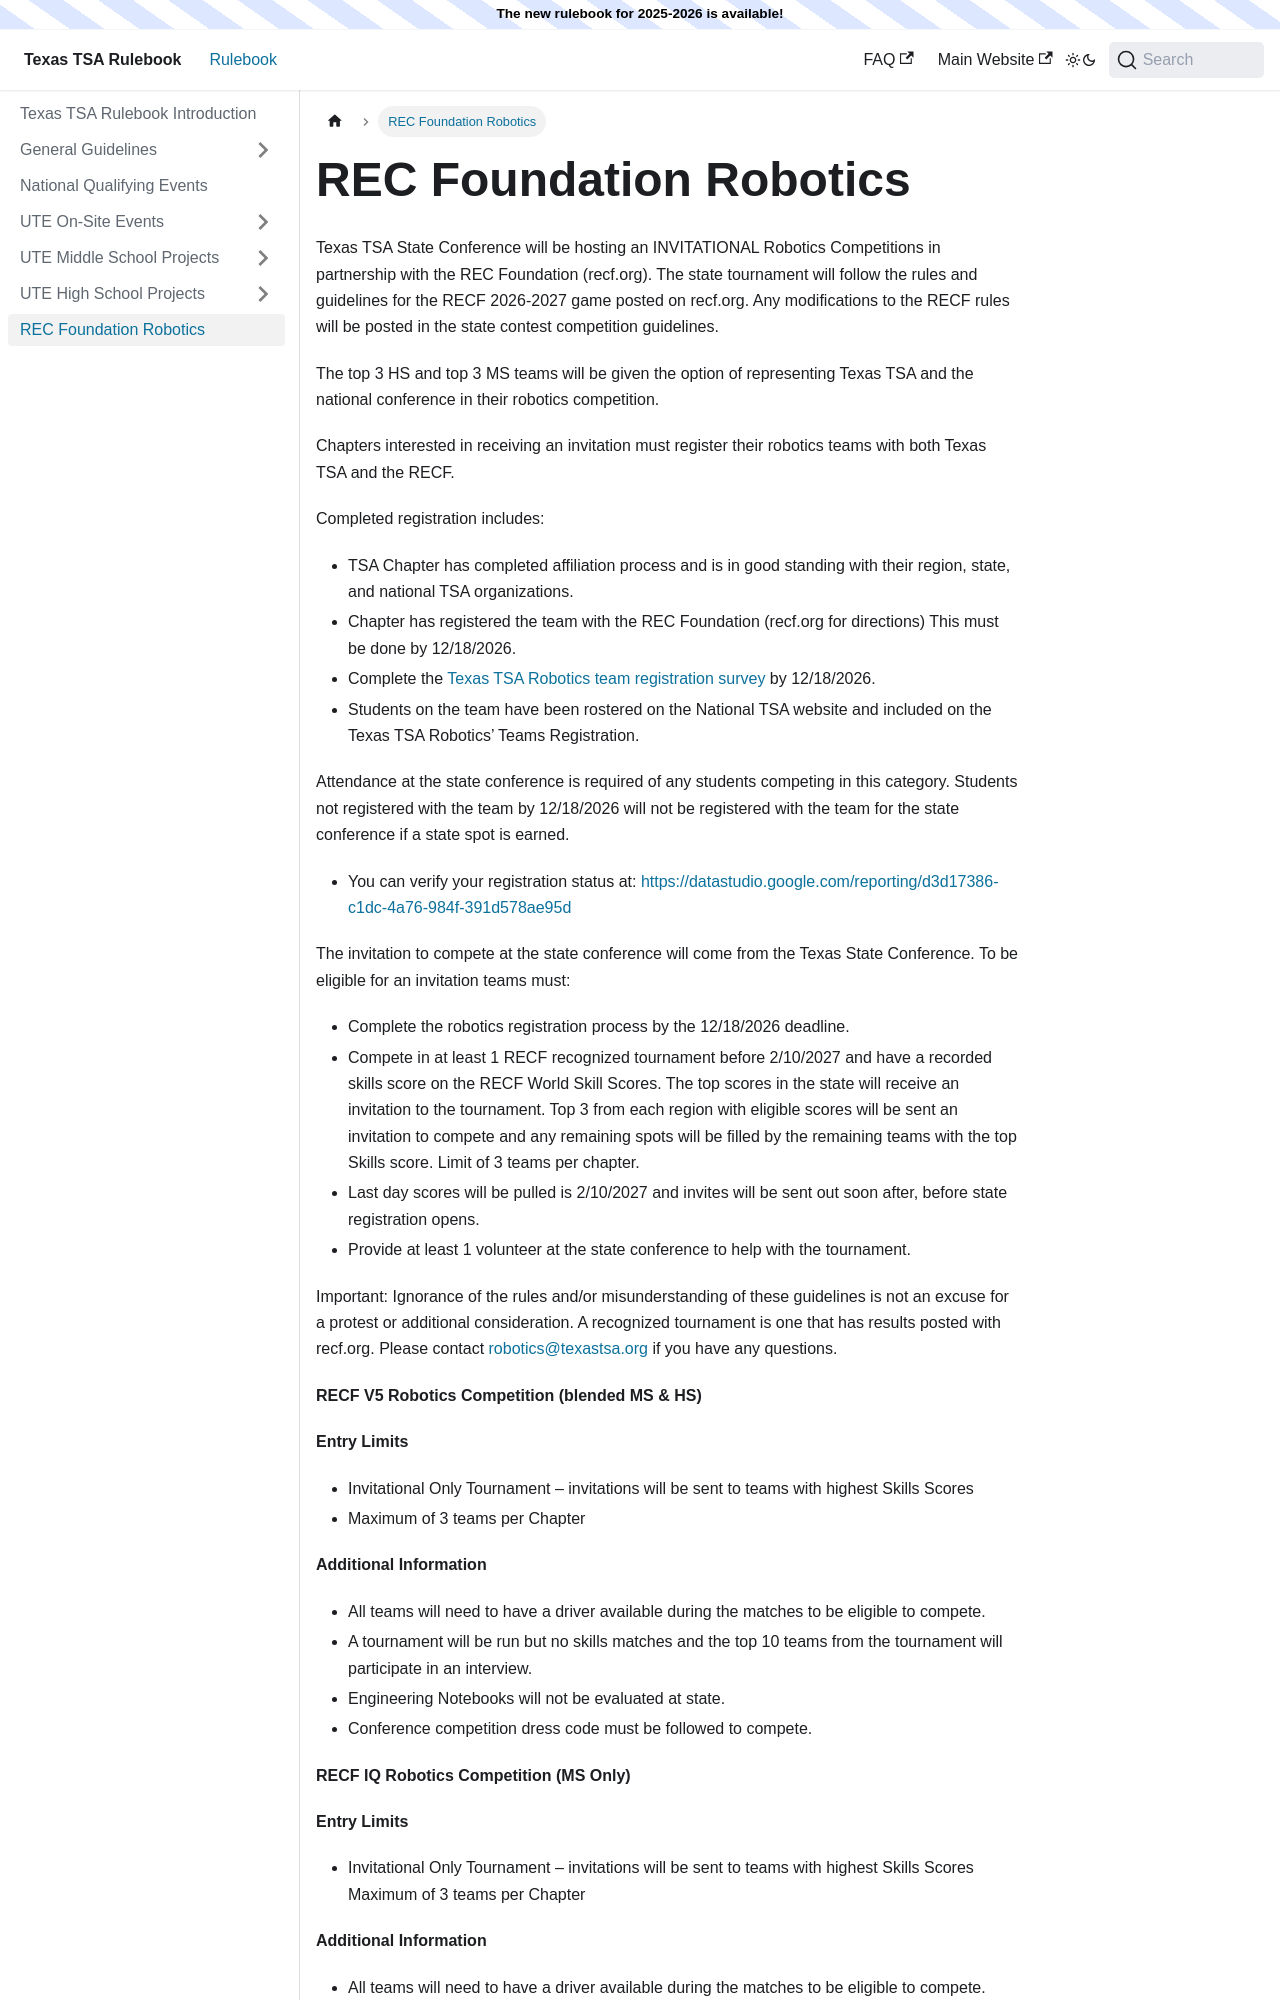

repository: texastsarulebook/texastsarulebook.github.io · page: rec-foundation-robotics.html · generator: docusaurus

---
sidebar_position: 7
---

# REC Foundation Robotics

Texas TSA State Conference will be hosting an INVITATIONAL Robotics Competitions in partnership with the REC Foundation (recf.org). The state tournament will follow the rules and guidelines for the RECF 2026-2027 game posted on recf.org. Any modifications to the RECF rules will be posted in the state contest competition guidelines.

The top 3 HS and top 3 MS teams will be given the option of representing Texas TSA and the national conference in their robotics competition. 

Chapters interested in receiving an invitation must register their robotics teams with both Texas TSA and the RECF.

Completed registration includes:
- TSA Chapter has completed affiliation process and is in good standing with their region, state, and national TSA organizations.
- Chapter has registered the team with the REC Foundation (recf.org for directions) This must be done by 12/18/2026.
- Complete the [Texas TSA Robotics team registration survey](https://forms.gle/2ZfxVUMHjhMpmU89A) by 12/18/2026.
- Students on the team have been rostered on the National TSA website and included on the Texas TSA Robotics’ Teams Registration. 

Attendance at the state conference is required of any students competing in this category. Students not registered with the team by 12/18/2026 will not be registered with the team for the state conference if a state spot is earned.
- You can verify your registration status at: [https://datastudio.google.com/reporting/d3d17386-c1dc-4a76-984f-391d578ae95d](https://datastudio.google.com/reporting/d3d17386-c1dc-4a76-984f-391d578ae95d)

The invitation to compete at the state conference will come from the Texas State Conference.  To be eligible for an invitation teams must:
- Complete the robotics registration process by the 12/18/2026 deadline.
- Compete in at least 1 RECF recognized tournament before 2/10/2027 and have a recorded skills score on the RECF World Skill Scores. The top scores in the state will receive an invitation to the tournament. Top 3 from each region with eligible scores will be sent an invitation to compete and any remaining spots will be filled by the remaining teams with the top Skills score. Limit of 3 teams per chapter. 
- Last day scores will be pulled is 2/10/2027 and invites will be sent out soon after, before state registration opens.
- Provide at least 1 volunteer at the state conference to help with the tournament.

Important: Ignorance of the rules and/or misunderstanding of these guidelines is not an excuse for a protest or additional consideration.
A recognized tournament is one that has results posted with recf.org. Please contact [robotics@texastsa.org](mailto:robotics@texastsa.org) if you have any questions.

**RECF V5 Robotics Competition (blended MS & HS)**

**Entry Limits**
- Invitational Only Tournament – invitations will be sent to teams with highest Skills Scores
- Maximum of 3 teams per Chapter
